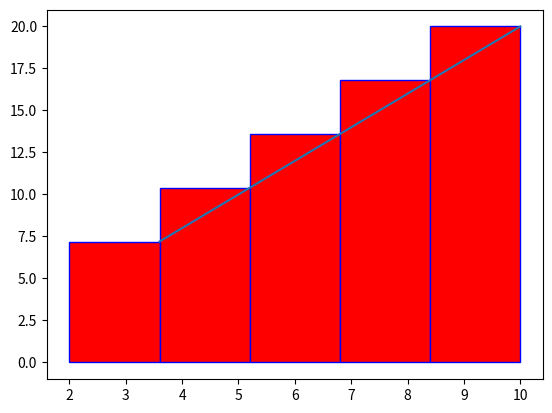

Recreate this plot in Python.
#Initialize Variables
x_list = []
y_list = []
a = 2
b = 10
n = 5
x = a

#1. Define function
def f(x):
    return 2*x

#2. Determine the width of the rectangles
width = (1/n)*(b-a)

#3. Determine the x coordinates
for i in range(n):
    x += width
    x_list.append(x)

#4. Determine the y coordinates
for x in x_list:
    y = f(x)
    y_list.append(y)

#5. Calculate the area of each rectangle and find their sum.
area = 0
for y in y_list:
    area += width*y

    
#Plot the function and rectangles.
from matplotlib import pyplot as plt
from matplotlib import patches

for x in x_list:
    rectangle = plt.Rectangle((x-width, 0), width, f(x), fc='r', ec = 'b')
    plt.gca().add_patch(rectangle)
plt.plot(x_list, y_list)
plt.show()  